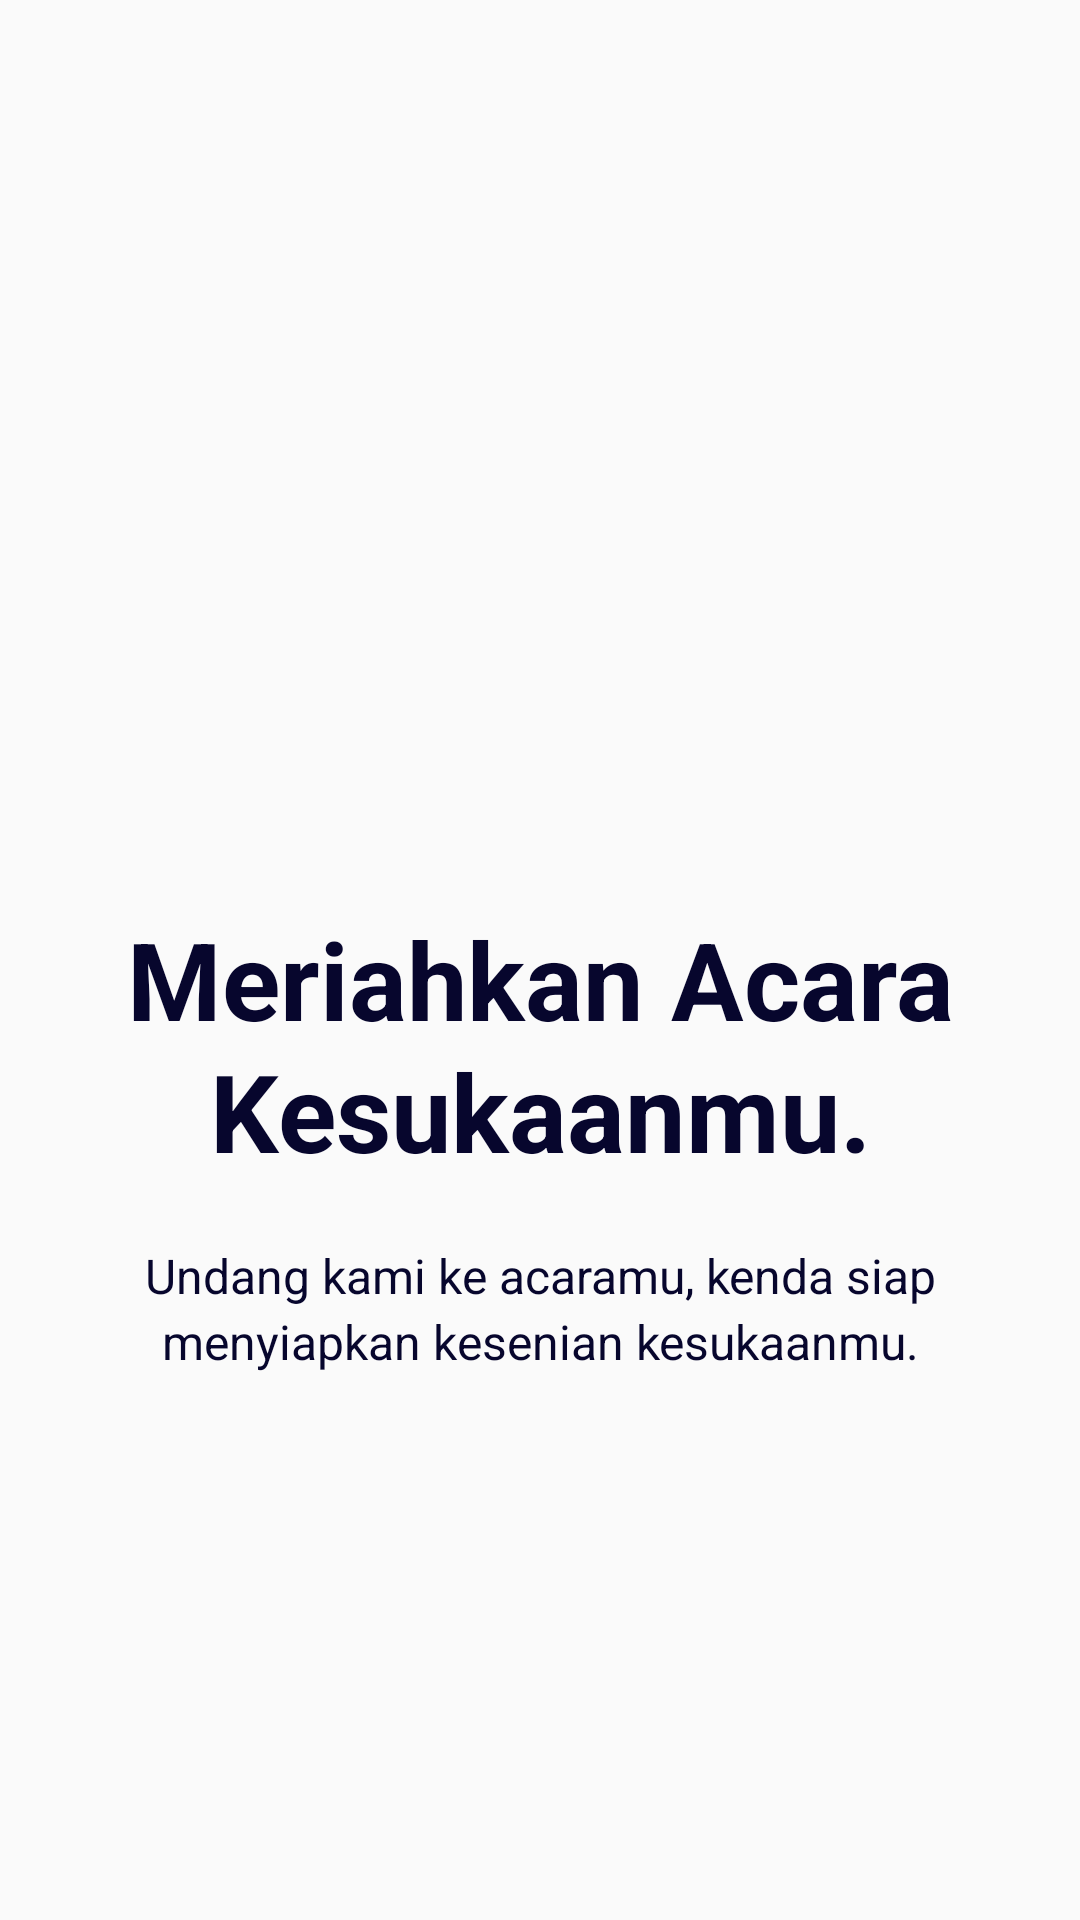

The Android layout XML behind this screen, and the referenced resources:
<!-- AndroidManifest.xml: application theme AppTheme -->
<!-- res/layout/slide2.xml -->
<?xml version="1.0" encoding="utf-8"?>
<RelativeLayout xmlns:android="http://schemas.android.com/apk/res/android"
    android:layout_width="match_parent"
    android:layout_height="match_parent">


    <LinearLayout
        android:layout_width="wrap_content"
        android:layout_height="wrap_content"
        android:layout_centerInParent="true"
        android:gravity="center_horizontal"
        android:orientation="vertical">


        <ImageView
            android:layout_width="@dimen/img_width_height"
            android:layout_height="@dimen/img_width_height"
            android:src="@drawable/logo_fix" />

        <TextView
            android:layout_width="wrap_content"
            android:layout_height="wrap_content"
            android:text="@string/slide_2_title"
            android:textColor="#07062D"
            android:textSize="@dimen/slide_title"
            android:textStyle="bold"
            android:gravity="center_horizontal"
            android:lineHeight="44dp"/>

        <TextView
            android:layout_width="wrap_content"
            android:layout_height="wrap_content"
            android:layout_marginTop="20dp"
            android:paddingLeft="@dimen/desc_padding"
            android:paddingRight="@dimen/desc_padding"
            android:text="@string/slide_2_desc"
            android:gravity="center_horizontal"
            android:textColor="#07062D"
            android:textSize="@dimen/slide_desc"
            android:lineHeight="22dp"/>
    </LinearLayout>
</RelativeLayout>
<!-- resources referenced by this layout -->
<resources>
  <dimen name="desc_padding">40sp</dimen>
  <dimen name="img_width_height">120sp</dimen>
  <dimen name="slide_desc">16sp</dimen>
  <dimen name="slide_title">36sp</dimen>
  <string name="slide_2_desc">Undang kami ke acaramu, kenda siap menyiapkan kesenian kesukaanmu.</string>
  <string name="slide_2_title">Meriahkan Acara Kesukaanmu.</string>
  <style name="AppTheme" parent="Theme.AppCompat.Light.DarkActionBar">
          
          <item name="colorPrimary">@color/colorPrimary</item>
          <item name="colorPrimaryDark">@color/colorPrimaryDark</item>
          <item name="colorAccent">@color/colorAccent</item>
          <item name="windowActionBar">false</item>
          <item name="windowNoTitle">true</item>
  
          <item name="colorControlNormal">#6A6A81</item>
          <item name="colorControlActivated">@color/colorAccent</item>
          <item name="colorControlHighlight">#EC6E27</item>
      </style>
  <color name="colorPrimary">#5C5ACF</color>
  <color name="colorPrimaryDark">#1C1A90</color>
  <color name="colorAccent">#FF9457</color>
</resources>
